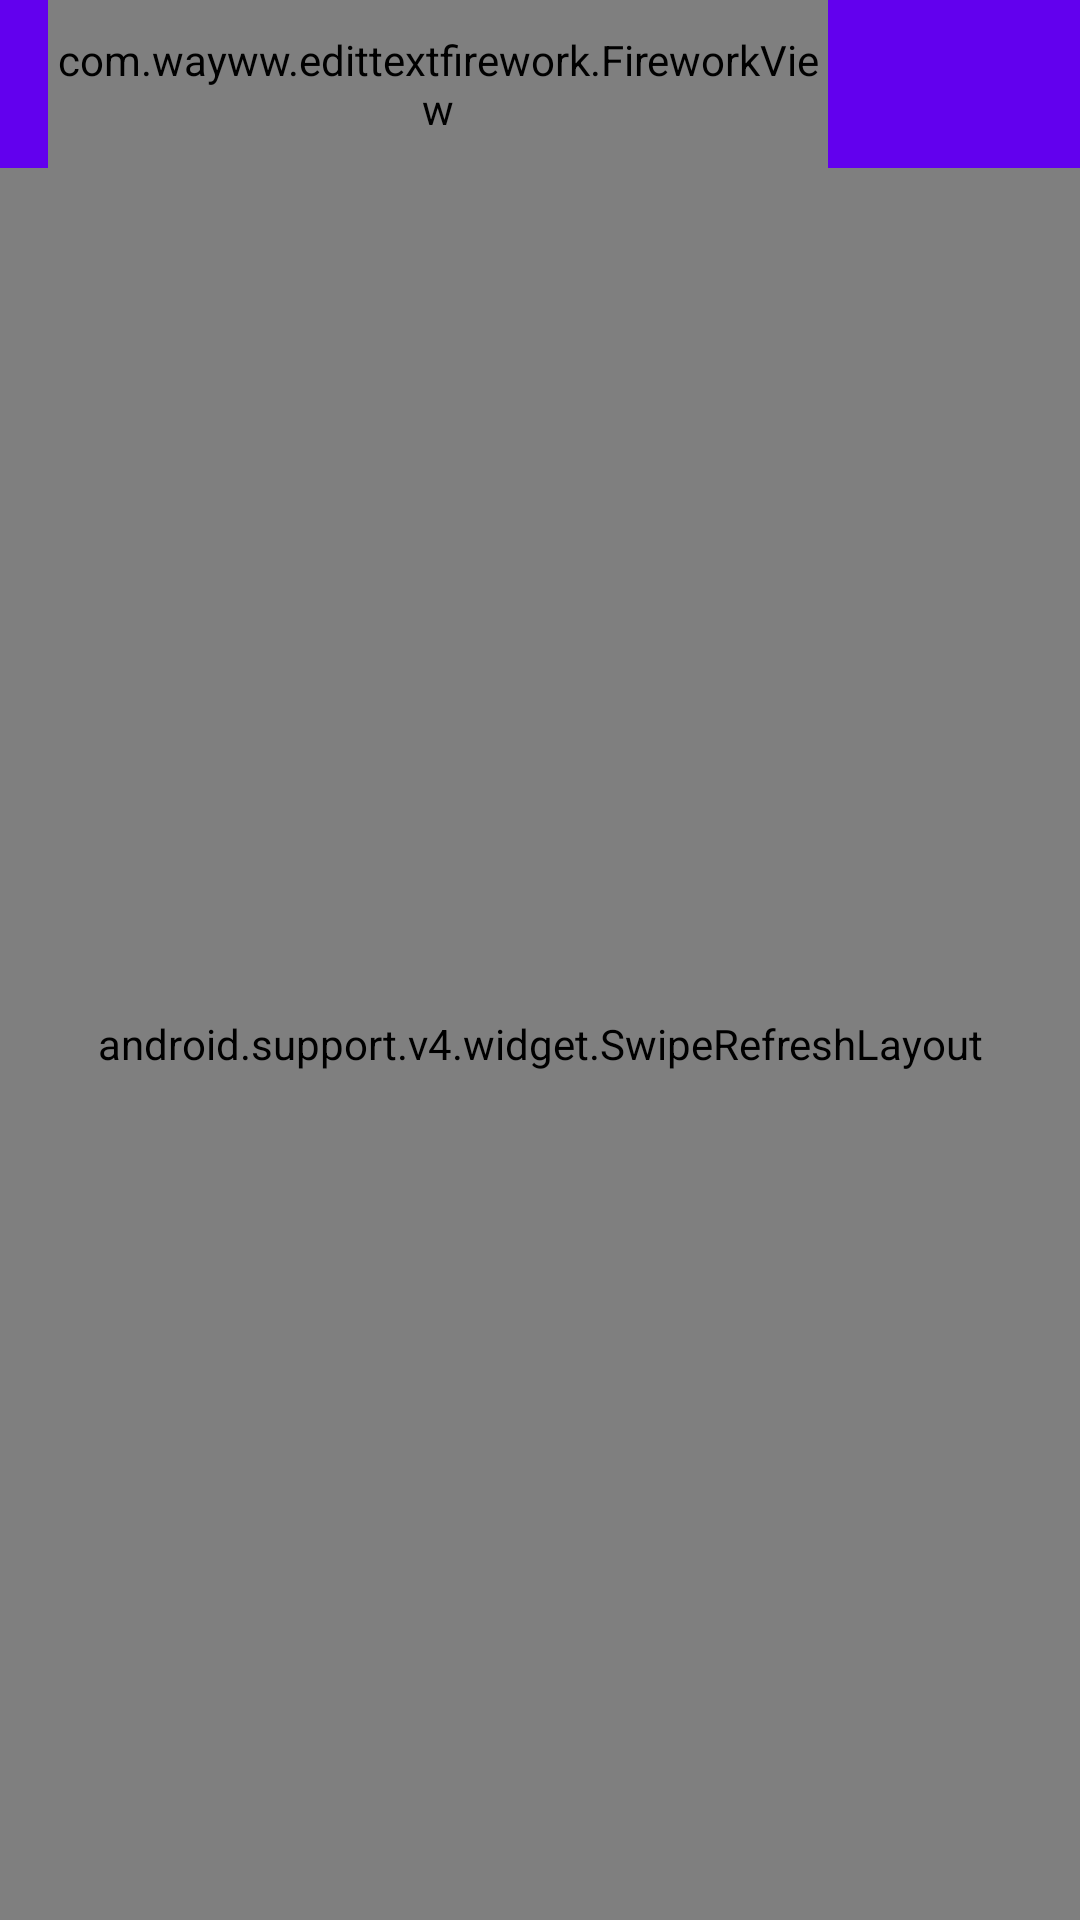

Here is an Android app screen rendered from its layout file. Give the layout XML and the strings, colors and styles it references.
<!-- AndroidManifest.xml: application theme AppTheme -->
<!-- res/layout/gank_search_act.xml -->
<?xml version="1.0" encoding="utf-8"?>
<LinearLayout android:id="@+id/activity_search"
              xmlns:android="http://schemas.android.com/apk/res/android"
              xmlns:app="http://schemas.android.com/apk/res-auto"
              xmlns:tools="http://schemas.android.com/tools"
              android:layout_width="match_parent"
              android:layout_height="match_parent"
              android:orientation="vertical">

    <android.support.design.widget.AppBarLayout
        android:id="@+id/appbar_search"
        android:layout_width="match_parent"
        android:layout_height="wrap_content"
        android:gravity="bottom">

        <android.support.v7.widget.Toolbar
            android:id="@+id/toolbar_search"
            android:layout_width="match_parent"
            android:layout_height="?attr/actionBarSize"
            android:background="@android:color/transparent"
            app:popupTheme="@style/ThemeOverlay.AppCompat.Light"
            app:theme="@style/ThemeOverlay.AppCompat.Dark.ActionBar"
            app:titleTextColor="@android:color/white">

            <LinearLayout
                android:layout_width="match_parent"
                android:layout_height="match_parent"
                android:gravity="center_vertical"
                android:orientation="horizontal"
                android:paddingRight="15dp">

                <RelativeLayout
                    android:layout_width="260dp"
                    android:layout_height="wrap_content"
                    android:orientation="vertical"
                    >

                    <EditText
                        android:id="@+id/ed_search"
                        android:layout_width="match_parent"
                        android:layout_height="match_parent"
                        android:background="@null"
                        android:hint="@string/search_tip"
                        android:imeOptions="actionSearch"
                        android:singleLine="true"
                        android:textSize="18sp"/>

                    <com.wayww.edittextfirework.FireworkView
                        android:id="@+id/fire_work"
                        android:layout_width="match_parent"
                        android:layout_height="match_parent"/>
                </RelativeLayout>

                <LinearLayout
                    android:layout_width="match_parent"
                    android:layout_height="match_parent"
                    android:gravity="right|center_vertical">

                    <android.support.v7.widget.AppCompatImageView
                        android:id="@+id/iv_edit_clear"
                        android:layout_width="24dp"
                        android:layout_height="24dp"
                        android:layout_marginRight="8dp"
                        android:contentDescription="@null"
                        app:srcCompat="@drawable/ic_edit_clear"/>

                    <android.support.v7.widget.AppCompatImageView
                        android:id="@+id/iv_search"
                        android:layout_width="24dp"
                        android:layout_height="24dp"
                        android:contentDescription="@null"
                        android:tint="@android:color/white"
                        app:srcCompat="@drawable/ic_search_gank"/>
                </LinearLayout>

            </LinearLayout>
        </android.support.v7.widget.Toolbar>
    </android.support.design.widget.AppBarLayout>

    <android.support.v4.widget.SwipeRefreshLayout
        android:id="@+id/swipe_refresh_layout_search"
        android:layout_width="match_parent"
        android:layout_height="match_parent">

        <example.ddgank.moudle.widget.RecyclerViewWithFooter
            android:id="@+id/recycler_view_search"
            android:layout_width="match_parent"
            android:layout_height="match_parent"
            android:scrollbars="vertical"
            tools:listitem="@layout/item_search"/>
    </android.support.v4.widget.SwipeRefreshLayout>
</LinearLayout>
<!-- resources referenced by this layout -->
<resources>
  <string name="search_tip">随便搜索试试(｡◕∀◕｡))</string>
  <style name="AppTheme" parent="Theme.AppCompat.Light.NoActionBar">
          
          <item name="colorPrimary">@color/colorPrimary</item>
          <item name="colorPrimaryDark">@color/colorPrimaryDark</item>
          <item name="colorAccent">@color/colorAccent</item>
          <item name="android:windowIsTranslucent">true</item>
          <item name="windowNoTitle">true</item>
          <item name="android:windowDisablePreview">true</item>
  
      </style>
  <!-- not gathered from this repository: default colours our renderer supplied (Android Studio template values) -->
  <color name="colorPrimary">#FF6200EE</color>
  <color name="colorPrimaryDark">#FF3700B3</color>
  <color name="colorAccent">#FF03DAC5</color>
</resources>
